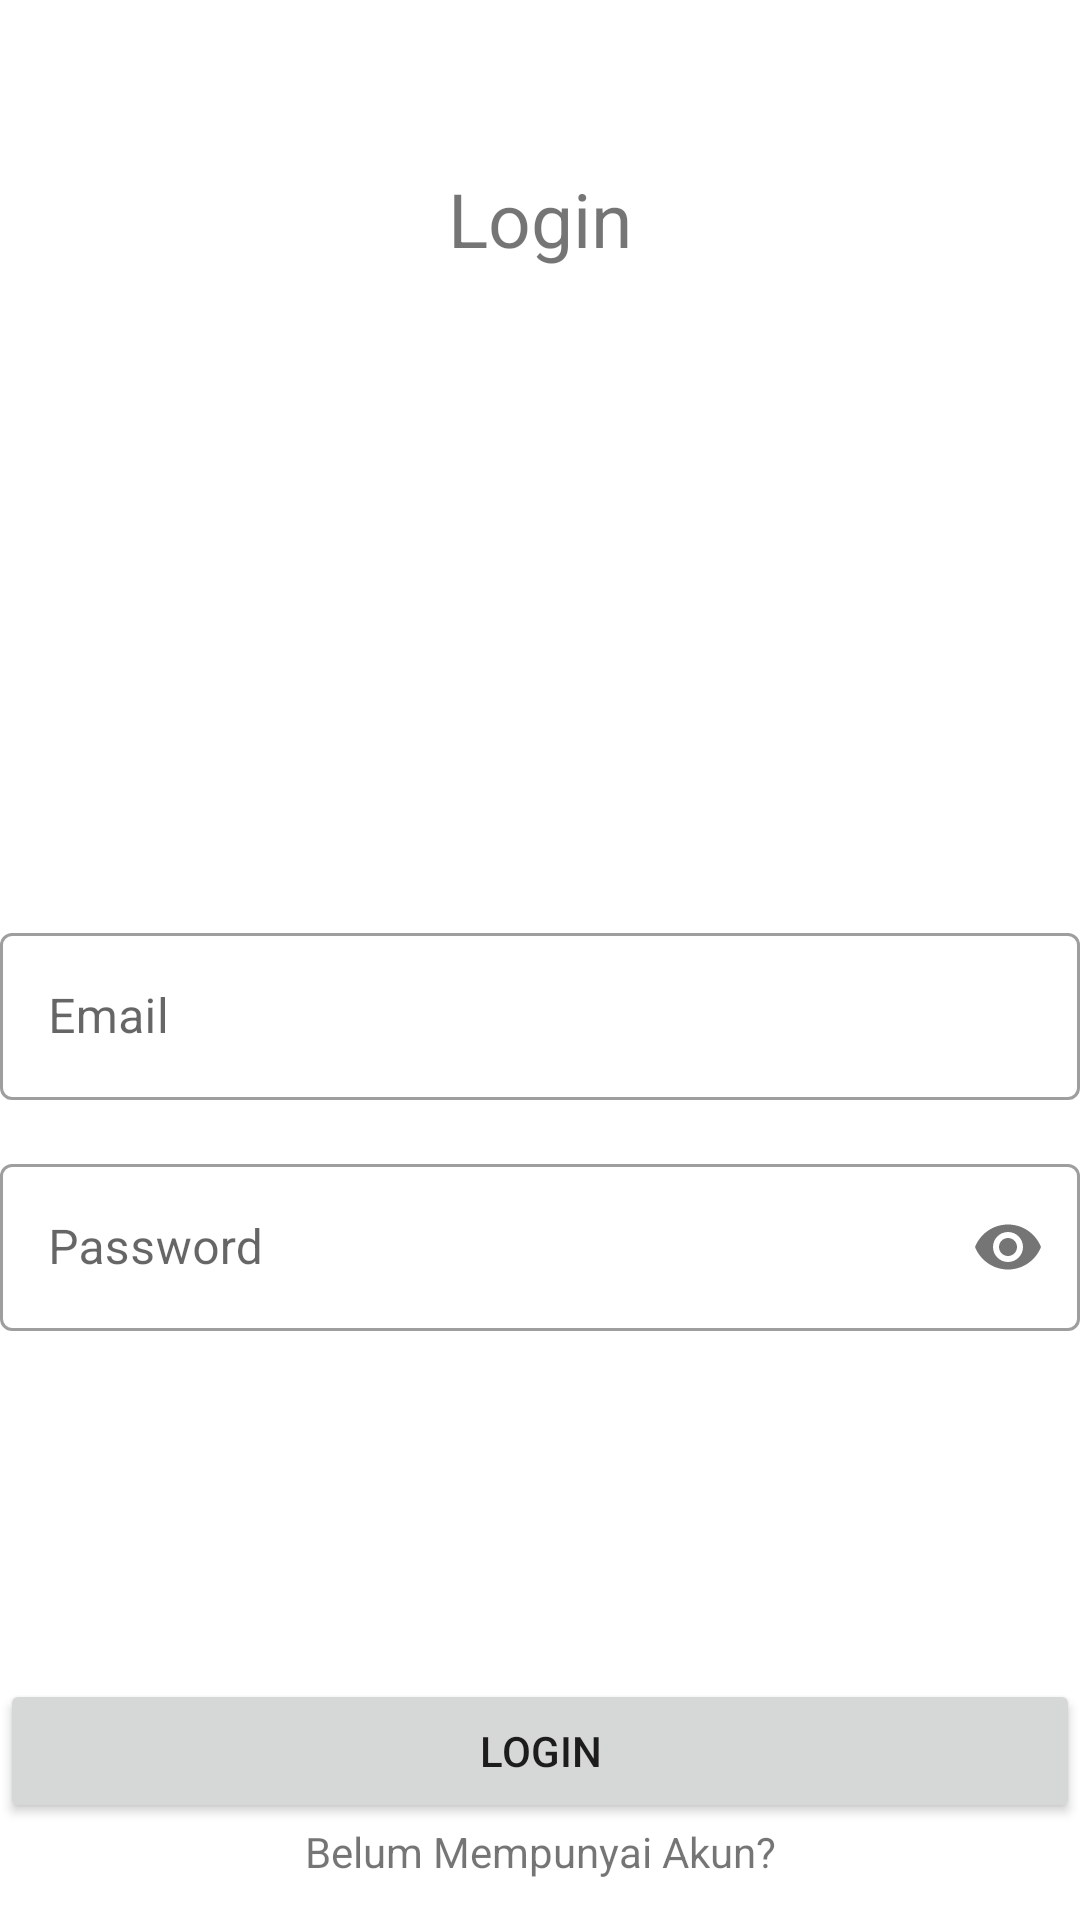

Here is an Android app screen rendered from its layout file. Give the layout XML and the strings, colors and styles it references.
<!-- AndroidManifest.xml: application theme Theme.Challenge4 -->
<!-- res/layout/activity_login.xml -->
<?xml version="1.0" encoding="utf-8"?>
<layout xmlns:android="http://schemas.android.com/apk/res/android"
    xmlns:app="http://schemas.android.com/apk/res-auto"
    xmlns:tools="http://schemas.android.com/tools">

    <data>

    </data>

    <androidx.constraintlayout.widget.ConstraintLayout
        android:id="@+id/constraintLayout"
        android:layout_width="match_parent"
        android:layout_height="match_parent"
        tools:context=".MainActivity">

        <TextView
            android:id="@+id/textView"
            android:layout_width="match_parent"
            android:layout_height="wrap_content"
            android:layout_marginTop="56dp"
            android:gravity="center"
            android:text="@string/text_login"
            android:textSize="25sp"
            app:layout_constraintEnd_toEndOf="parent"
            app:layout_constraintHorizontal_bias="0.0"
            app:layout_constraintStart_toStartOf="parent"
            app:layout_constraintTop_toTopOf="parent" />

        <ImageView
            android:id="@+id/imageView"
            android:layout_width="208dp"
            android:layout_height="200dp"
            app:layout_constraintEnd_toEndOf="parent"
            app:layout_constraintStart_toStartOf="parent"
            app:layout_constraintTop_toBottomOf="@+id/textView"
            app:srcCompat="@drawable/ic_person" />

        <com.google.android.material.textfield.TextInputLayout
            android:id="@+id/textInputLayoutEmail"
            style="@style/Widget.MaterialComponents.TextInputLayout.OutlinedBox"
            android:layout_width="match_parent"
            android:layout_height="wrap_content"
            android:layout_marginTop="16dp"
            app:layout_constraintLeft_toLeftOf="parent"
            app:layout_constraintRight_toRightOf="parent"
            app:layout_constraintTop_toBottomOf="@+id/imageView">

            <com.google.android.material.textfield.TextInputEditText
                android:id="@+id/textInputEditTextEmail"
                android:layout_width="match_parent"
                android:layout_height="wrap_content"
                android:hint="@string/hint_email"
                android:inputType="text"
                android:maxLines="1" />

        </com.google.android.material.textfield.TextInputLayout>

        <com.google.android.material.textfield.TextInputLayout
            android:id="@+id/textInputLayoutPassword"
            style="@style/Widget.MaterialComponents.TextInputLayout.OutlinedBox"
            android:layout_width="match_parent"
            android:layout_height="wrap_content"
            android:layout_marginTop="16dp"
            app:layout_constraintLeft_toLeftOf="parent"
            app:layout_constraintRight_toRightOf="parent"
            app:layout_constraintTop_toBottomOf="@+id/textInputLayoutEmail"
            app:passwordToggleEnabled="true">

            <com.google.android.material.textfield.TextInputEditText
                android:id="@+id/textInputEditTextPassword"
                android:layout_width="match_parent"
                android:layout_height="wrap_content"
                android:hint="@string/hint_password"
                android:inputType="textPassword" />

        </com.google.android.material.textfield.TextInputLayout>

        <Button
            android:id="@+id/btnLogin"
            android:layout_width="match_parent"
            android:layout_height="wrap_content"
            android:layout_marginTop="116dp"
            android:text="@string/text_login"
            app:layout_constraintEnd_toEndOf="parent"
            app:layout_constraintHorizontal_bias="0.0"
            app:layout_constraintStart_toStartOf="parent"
            app:layout_constraintTop_toBottomOf="@+id/textInputLayoutPassword" />

        <TextView
            android:id="@+id/textViewLinkRegister"
            android:layout_width="fill_parent"
            android:layout_height="wrap_content"
            android:gravity="center"
            android:text="@string/text_not_member"
            app:layout_constraintEnd_toEndOf="parent"
            app:layout_constraintStart_toStartOf="parent"
            app:layout_constraintTop_toBottomOf="@+id/btnLogin" />

    </androidx.constraintlayout.widget.ConstraintLayout>
</layout>
<!-- resources referenced by this layout -->
<resources>
  <string name="hint_email">Email</string>
  <string name="hint_password">Password</string>
  <string name="text_login">Login</string>
  <string name="text_not_member">Belum Mempunyai Akun?</string>
  <style name="Theme.Challenge4" parent="Theme.MaterialComponents.DayNight.DarkActionBar">
          
          <item name="colorPrimary">@color/purple_500</item>
          <item name="colorPrimaryVariant">@color/purple_700</item>
          <item name="colorOnPrimary">@color/white</item>
          
          <item name="colorSecondary">@color/teal_200</item>
          <item name="colorSecondaryVariant">@color/teal_700</item>
          <item name="colorOnSecondary">@color/black</item>
          
          <item name="android:statusBarColor" tools:targetApi="l">?attr/colorPrimaryVariant</item>
          
      </style>
  <color name="purple_500">#FF6200EE</color>
  <color name="purple_700">#FF3700B3</color>
  <color name="white">#FFFFFFFF</color>
  <color name="teal_200">#FF03DAC5</color>
  <color name="teal_700">#FF018786</color>
  <color name="black">#FF000000</color>
</resources>
